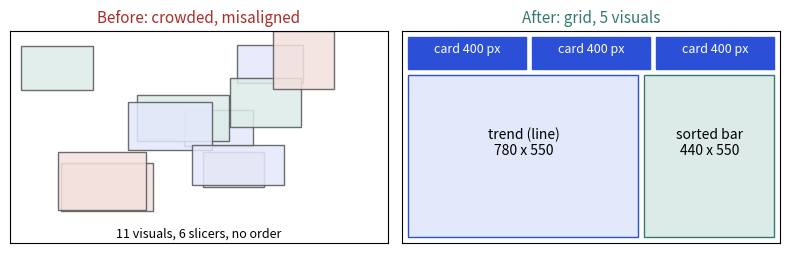

Recreate this plot in Python.
import matplotlib; matplotlib.use("Agg")
import matplotlib.pyplot as plt
from matplotlib.patches import FancyBboxPatch, FancyArrowPatch, Rectangle
import numpy as np
B,O,T,R,P="#2b4fd6","#b84a22","#357a70","#aa2d26","#6a2fd0"
def box(ax,x,y,w,h,txt,col,fs=9.5,fc=None,tc="white"):
    ax.add_patch(FancyBboxPatch((x,y),w,h,boxstyle="round,pad=0.02,rounding_size=0.08",fc=fc or col,ec=col,lw=1.5))
    ax.text(x+w/2,y+h/2,txt,ha="center",va="center",fontsize=fs,color=tc,fontweight="bold")
def arrow(ax,x1,y1,x2,y2,col="#444",lw=1.8):
    ax.add_patch(FancyArrowPatch((x1,y1),(x2,y2),arrowstyle="-|>",mutation_scale=16,color=col,lw=lw))

fig,axs=plt.subplots(1,2,figsize=(8,4.2),dpi=110)
rng=np.random.default_rng(3)
ax=axs[0]; ax.set_xlim(0,1280); ax.set_ylim(720,0); ax.set_title("Before: crowded, misaligned",fontsize=11,color=R)
for i in range(11):
    x=rng.integers(0,950); y=rng.integers(0,560); w_=rng.integers(200,330); h=rng.integers(110,200)
    ax.add_patch(Rectangle((x,y),w_,h,fc=["#e3e8fb","#f3e1dd","#dcebe8"][i%3],ec="#555",alpha=.85,lw=1))
ax.text(640,700,"11 visuals, 6 slicers, no order",ha="center",fontsize=9)
ax=axs[1]; ax.set_xlim(0,1280); ax.set_ylim(720,0); ax.set_title("After: grid, 5 visuals",fontsize=11,color=T)
for x in (20,440,860): ax.add_patch(Rectangle((x,20),400,110,fc=B,ec=B)); ax.text(x+200,75,"card 400 px",color="white",ha="center",fontsize=9)
ax.add_patch(Rectangle((20,150),780,550,fc="#e3e8fb",ec=B)); ax.text(410,420,"trend (line)\n780 x 550",ha="center",fontsize=10)
ax.add_patch(Rectangle((820,150),440,550,fc="#dcebe8",ec=T)); ax.text(1040,420,"sorted bar\n440 x 550",ha="center",fontsize=10)
for a in axs: a.set_xticks([]); a.set_yticks([]); a.set_aspect("equal")
fig.tight_layout(); fig.savefig("ch11d_layout.png")
